Run: headless pygame with SDL's dummy video driver; simulated clock (each Clock.tick advances the game by its frame time, no real sleeping); random seed 0; keys injected as events and as key.get_pressed() state; no mouse input.
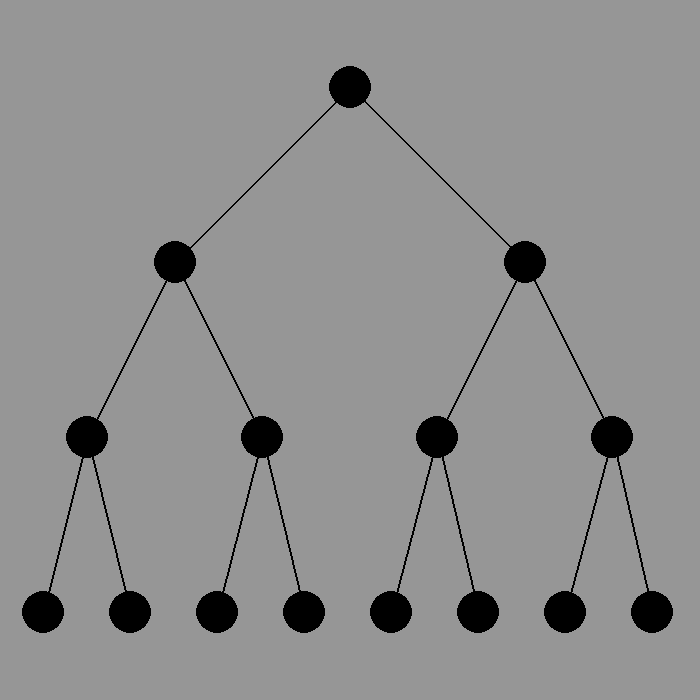
Frame 1 of 4 · flips 1–60 · no input
Frame 2 of 4 · flips 61–180 · tapped SPACE, RETURN · held RIGHT (→), D · screen unchanged from frame 1, image omitted
Frame 3 of 4 · flips 181–300 · held DOWN (↓), S · screen unchanged from frame 2, image omitted
Frame 4 of 4 · flips 301–420 · held LEFT (←), A, UP (↑), W · screen unchanged from frame 3, image omitted

The pygame program that drew these frames:

import pygame

width = 700
win = pygame.display.set_mode((width, width))
pygame.display.set_caption("Binary Tree")
BLACK = (0, 0, 0)
GREY = (150, 150, 150)

class Node():
    def __init__(self, x, y, radius, color, left, right):
        self.x = x
        self.y = y
        self.radius = radius
        self.color = color
        self.left = left
        self.right = right

    def get_location(self):
        return (self.x, self.y)
    def get_color(self):
        return self.color
    def get_radius(self):
        return self.radius
    def get_left(self):
        return self.left
    def get_right(self):
        return self.right
    def set_left(self, l):
        self.left = l
    def set_right(self, r):
        self.right = r
    def set_color(self, c):
        self.color = c
    def set_radius(self, r):
        self.radius = r
    def set_x(self, x):
        self.x = x
    def set_y(self, y):
        self.y = y

def create_node(width, levels):

    nodes = []
    finalTot = 2 ** (levels - 1)
    diamater = (width // finalTot) / 2
    radius = diamater // 2
    for lvl in range(levels):
        totlvl = 2 ** lvl
        start = (width // totlvl) / 2
        for node in range(totlvl):
            nodes.append(Node(start + ((width//totlvl)*node), (width//levels) * lvl + (width // levels / 2), radius, BLACK, None, None))
    for i in range(len(nodes)):
        if (2*i+1) < len(nodes) and nodes[2*i+1]:
            nodes[i].set_left(nodes[2*i+1])
        if (2 * i + 2) < len(nodes) and nodes[2 * i + 2]:
            nodes[i].set_right(nodes[2 * i + 2])
    return nodes
def draw_circles(win, width, levels, nodes):
    for node in nodes:
        pygame.draw.circle(win, node.get_color(), node.get_location(), node.get_radius())
def draw_lines(win, nodes):
    for node in nodes:
        if node.get_left() != None and node.get_right() != None:
            pygame.draw.line(win, BLACK, node.get_location(), node.get_left().get_location(), 2)
            pygame.draw.line(win, BLACK, node.get_location(), node.get_right().get_location(), 2)

def draw(win, width, levels, nodes):
    draw_lines(win, nodes)
    draw_circles(win, width, levels, nodes)
    pygame.display.update()
def main(win, width):
    pygame.init()
    win.fill(GREY)
    pygame.display.update()
    lvls = 4
    nodes = create_node(width, lvls)

    while True:
        draw(win, width, lvls, nodes)
main(win, width)
print("YES")
